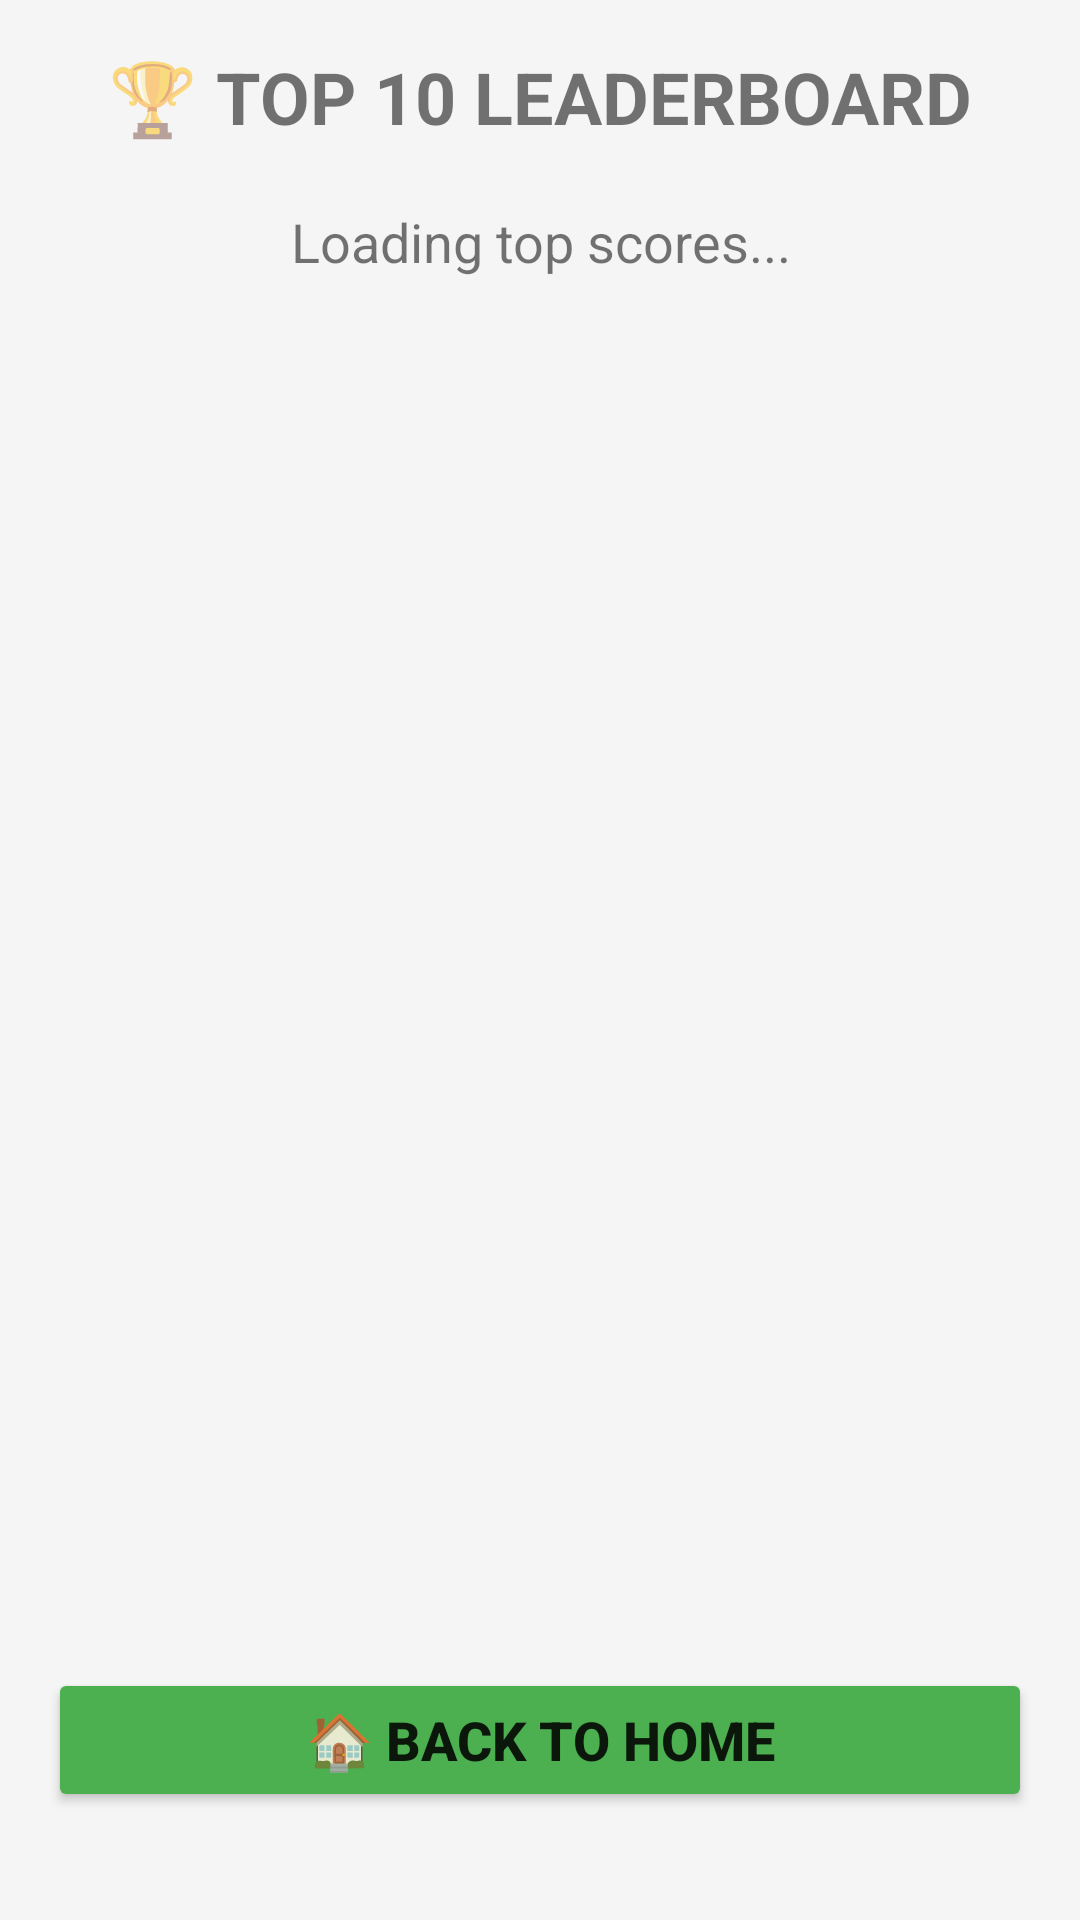

Write the Android layout XML for this screen, with the resource values it uses.
<!-- AndroidManifest.xml: application theme Theme.QuizmasterApp -->
<!-- res/layout/activity_leaderboard.xml -->
<?xml version="1.0" encoding="utf-8"?>
<LinearLayout xmlns:android="http://schemas.android.com/apk/res/android"
    android:layout_width="match_parent"
    android:layout_height="match_parent"
    android:orientation="vertical"
    android:padding="16dp"
    android:background="#F5F5F5">

    <TextView
        android:layout_width="match_parent"
        android:layout_height="wrap_content"
        android:text="🏆 TOP 10 LEADERBOARD"
        android:textSize="24sp"
        android:textStyle="bold"
        android:gravity="center"
        android:layout_marginBottom="20dp"/>

    <TextView
        android:id="@+id/tvLoading"
        android:layout_width="match_parent"
        android:layout_height="wrap_content"
        android:text="Loading top scores..."
        android:textSize="18sp"
        android:gravity="center"
        android:layout_marginBottom="20dp"/>

    <androidx.recyclerview.widget.RecyclerView
        android:id="@+id/rvLeaderboard"
        android:layout_width="match_parent"
        android:layout_height="0dp"
        android:layout_weight="1"
        android:clipToPadding="false"
        android:padding="8dp"/>

    
    <Button
        android:id="@+id/btnBack"
        android:layout_width="match_parent"
        android:layout_height="wrap_content"
        android:text="🏠 Back to Home"
        android:layout_marginTop="20dp"
        android:backgroundTint="#4CAF50"
        android:textSize="18sp"
        android:textStyle="bold"
        android:layout_marginBottom="20dp"/>

</LinearLayout>
<!-- resources referenced by this layout -->
<resources>
  <style name="Theme.QuizmasterApp" parent="Theme.MaterialComponents.DayNight.NoActionBar">
          <item name="colorPrimary">@color/primary_orange</item>
          <item name="colorPrimaryVariant">@color/primary_dark</item>
          <item name="colorOnPrimary">@color/white</item>
          <item name="colorSecondary">@color/secondary_teal</item>
          <item name="colorOnSecondary">@color/black</item>
  
          <item name="android:windowBackground">@color/background</item>
          <item name="android:statusBarColor" tools:targetApi="l">@color/primary_dark</item>
  
          <item name="android:forceDarkAllowed">false</item>
      </style>
  <color name="primary_orange">#FF6B35</color>
  <color name="primary_dark">#E55A2B</color>
  <color name="white">#FFFFFF</color>
  <color name="secondary_teal">#4ECDC4</color>
  <color name="black">#1A1A1A</color>
  <color name="background">@color/bg_light</color>
  <color name="bg_light">#F5F5F5</color>
</resources>
